Run: headless pygame with SDL's dummy video driver; simulated clock (each Clock.tick advances the game by its frame time, no real sleeping); random seed 0; keys injected as events and as key.get_pressed() state; no mouse input.
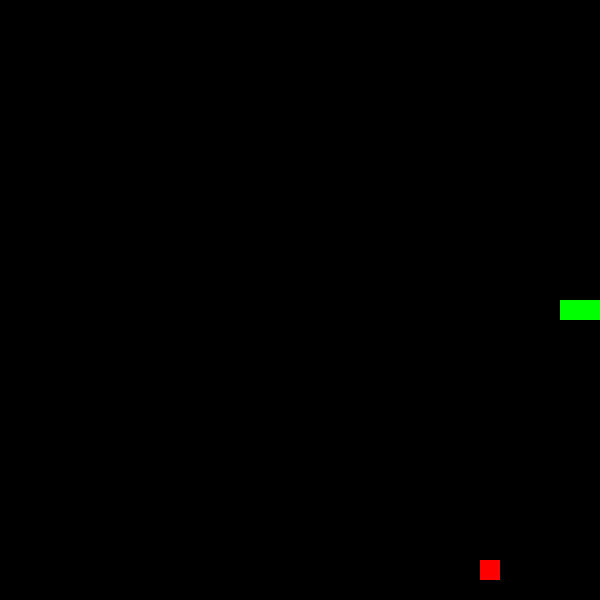
Frame 1 of 1 · flips 1–60 · no input (game ended)

The pygame program that drew these frames:

import pygame
import sys
import random

# Constants for the game
BLOCK_SIZE = 20
GRID_WIDTH = 30  # number of blocks in horizontal direction
GRID_HEIGHT = 30  # number of blocks in vertical direction
SCREEN_WIDTH = BLOCK_SIZE * GRID_WIDTH
SCREEN_HEIGHT = BLOCK_SIZE * GRID_HEIGHT

class Snake:
    def __init__(self):
        # Initialize snake with 3 segments in the center of the screen
        self.body = [
            (GRID_WIDTH // 2, GRID_HEIGHT // 2),
            (GRID_WIDTH // 2 - 1, GRID_HEIGHT // 2),
            (GRID_WIDTH // 2 - 2, GRID_HEIGHT // 2)
        ]
        self.direction = (1, 0)  # Initially moving to the right

    def move(self):
        head_x, head_y = self.body[0]
        dx, dy = self.direction
        new_head = (head_x + dx, head_y + dy)
        # Insert new head and remove tail to simulate movement
        self.body.insert(0, new_head)
        self.body.pop()

    def grow(self):
        # When eating food, add a new segment by duplicating the tail segment
        self.body.append(self.body[-1])

    def change_direction(self, new_direction):
        # Prevent the snake from reversing directly onto itself
        if (self.direction[0] * -1, self.direction[1] * -1) == new_direction:
            return
        self.direction = new_direction

    def draw(self, surface):
        for segment in self.body:
            rect = pygame.Rect(segment[0] * BLOCK_SIZE,
                               segment[1] * BLOCK_SIZE,
                               BLOCK_SIZE,
                               BLOCK_SIZE)
            pygame.draw.rect(surface, (0, 255, 0), rect)

    def check_self_collision(self):
        head = self.body[0]
        return head in self.body[1:]


class Food:
    def __init__(self):
        self.position = (0, 0)
        self.randomize_position([])

    def randomize_position(self, snake_body):
        # Keep generating a new position until it's not on the snake's body
        while True:
            pos = (random.randint(0, GRID_WIDTH - 1), random.randint(0, GRID_HEIGHT - 1))
            if pos not in snake_body:
                self.position = pos
                break

    def draw(self, surface):
        rect = pygame.Rect(self.position[0] * BLOCK_SIZE,
                           self.position[1] * BLOCK_SIZE,
                           BLOCK_SIZE,
                           BLOCK_SIZE)
        pygame.draw.rect(surface, (255, 0, 0), rect)


def main():
    pygame.init()
    screen = pygame.display.set_mode((SCREEN_WIDTH, SCREEN_HEIGHT))
    pygame.display.set_caption("Snake Game")
    clock = pygame.time.Clock()

    snake = Snake()
    food = Food()
    food.randomize_position(snake.body)

    running = True
    while running:
        clock.tick(10)  # Set game speed (FPS)

        # Event handling
        for event in pygame.event.get():
            if event.type == pygame.QUIT:
                running = False
                break
            elif event.type == pygame.KEYDOWN:
                if event.key == pygame.K_UP:
                    snake.change_direction((0, -1))
                elif event.key == pygame.K_DOWN:
                    snake.change_direction((0, 1))
                elif event.key == pygame.K_LEFT:
                    snake.change_direction((-1, 0))
                elif event.key == pygame.K_RIGHT:
                    snake.change_direction((1, 0))

        snake.move()

        # Check for collision with the walls
        head_x, head_y = snake.body[0]
        if head_x < 0 or head_x >= GRID_WIDTH or head_y < 0 or head_y >= GRID_HEIGHT:
            print("Game Over! You hit the wall.")
            running = False

        # Check for self-collision
        if snake.check_self_collision():
            print("Game Over! You ran into yourself.")
            running = False

        # Check if the snake has eaten the food
        if snake.body[0] == food.position:
            snake.grow()
            food.randomize_position(snake.body)

        # Draw everything
        screen.fill((0, 0, 0))  # Clear the screen with black
        snake.draw(screen)
        food.draw(screen)
        pygame.display.update()

    pygame.quit()
    sys.exit()


if __name__ == "__main__":
    main()
